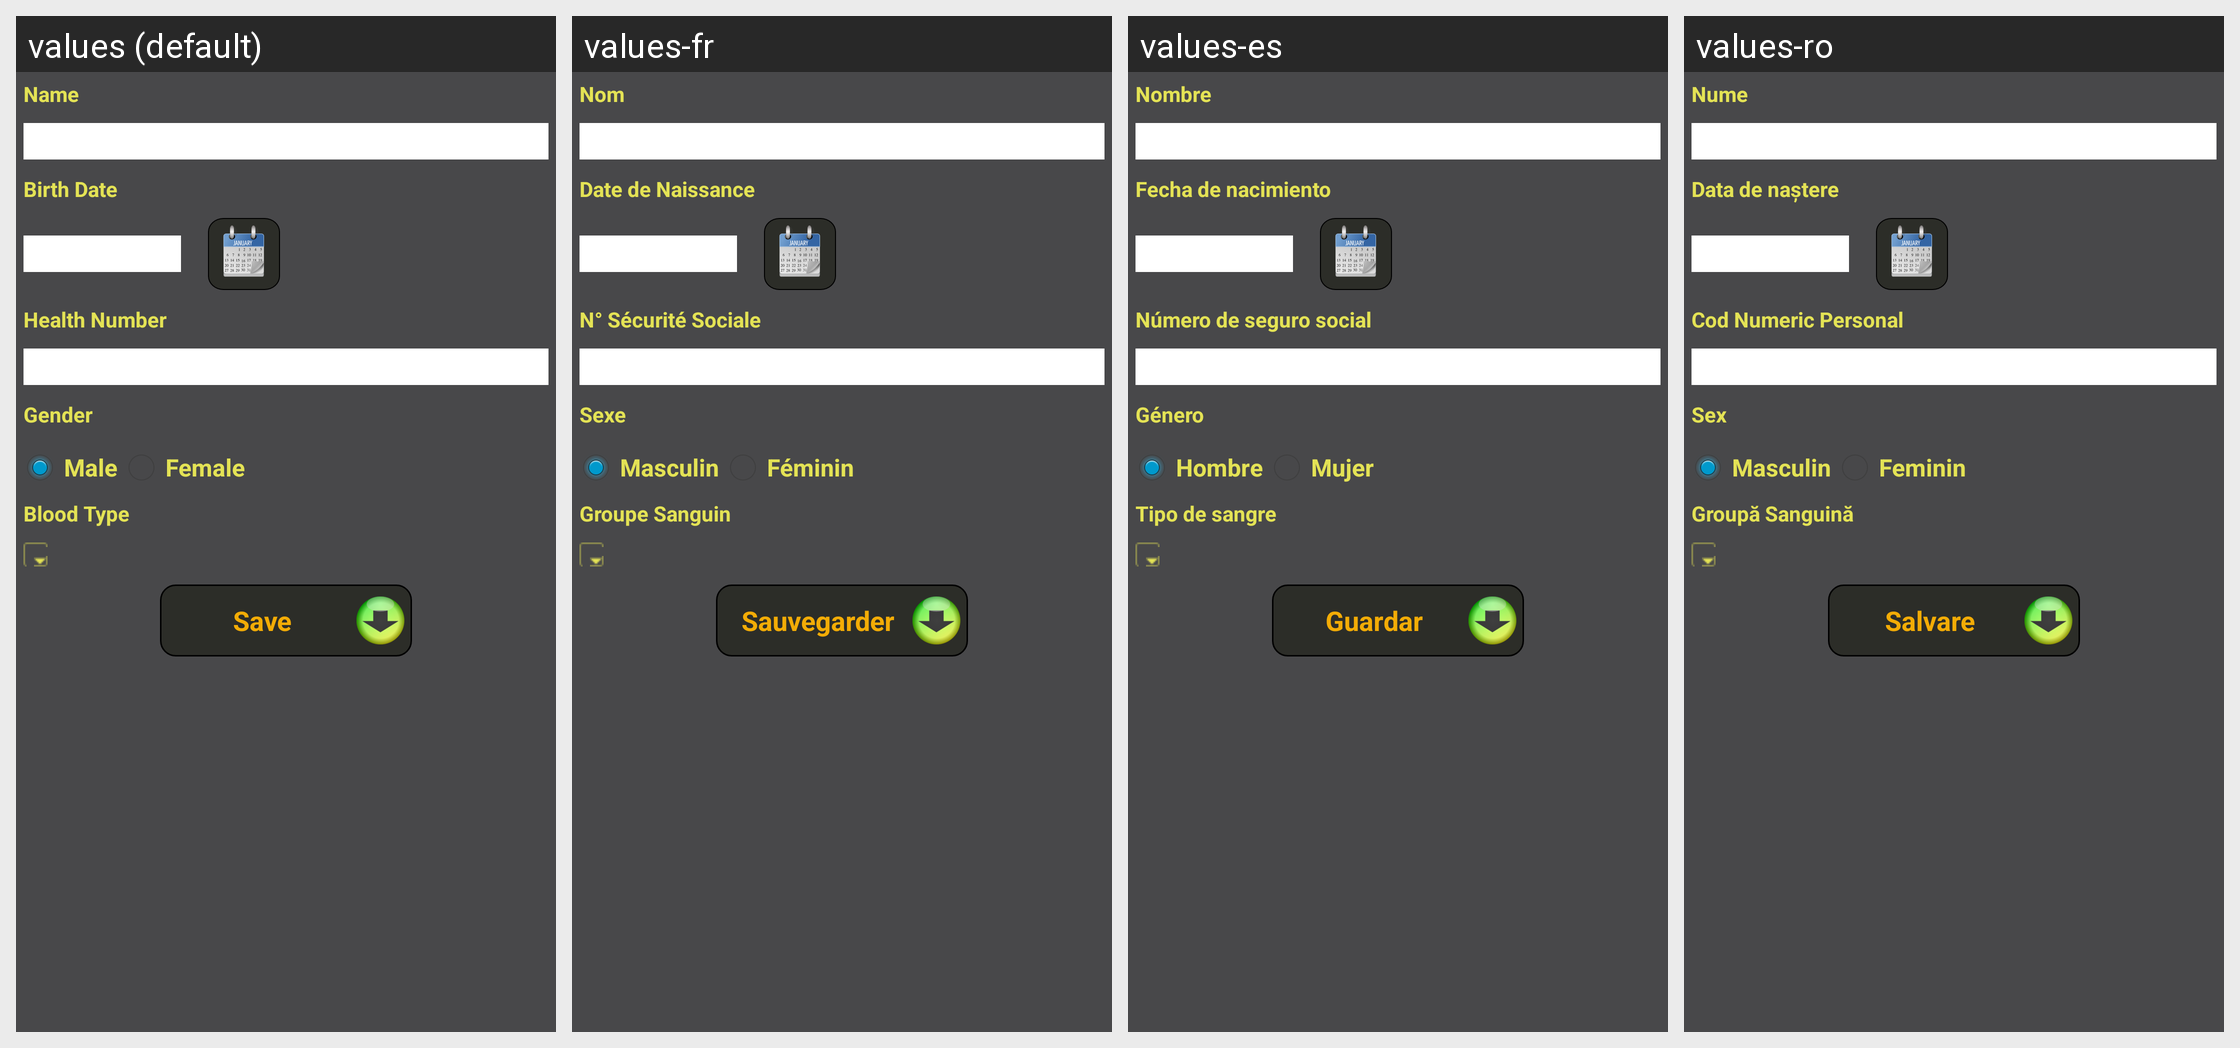

This grid shows one Android layout under several languages. Give, for every string resource on the screen, its name, the default text and each shown locale's text.
Android screen res/layout/activity_person.xml rendered under 4 locales, left to right: values (default), values-fr, values-es, values-ro. Device: Nexus 5 (rendered at 1080×1920; each locale shown at half size, 540×960, under a caption strip naming it); theme AppTheme.
Other locales in the repository, not shown: values-ar, values-de, values-in, values-ru, values-zh.
Strings drawn on this screen, with the default value and each locale's value (text and hints the layout hard-codes, and strings that could not be matched under every locale, appear in the picture but are not listed):

name
  values: Name
  values-fr: Nom
  values-es: Nombre
  values-ro: Nume

birthdate
  values: Birth Date
  values-fr: Date de Naissance
  values-es: Fecha de nacimiento
  values-ro: Data de naştere

ssn
  values: Health Number
  values-fr: N° Sécurité Sociale
  values-es: Número de seguro social
  values-ro: Cod Numeric Personal

gender
  values: Gender
  values-fr: Sexe
  values-es: Género
  values-ro: Sex

male
  values: Male
  values-fr: Masculin
  values-es: Hombre
  values-ro: Masculin

female
  values: Female
  values-fr: Féminin
  values-es: Mujer
  values-ro: Feminin

blood_type
  values: Blood Type
  values-fr: Groupe Sanguin
  values-es: Tipo de sangre
  values-ro: Groupă Sanguină

save
  values: Save
  values-fr: Sauvegarder
  values-es: Guardar
  values-ro: Salvare
